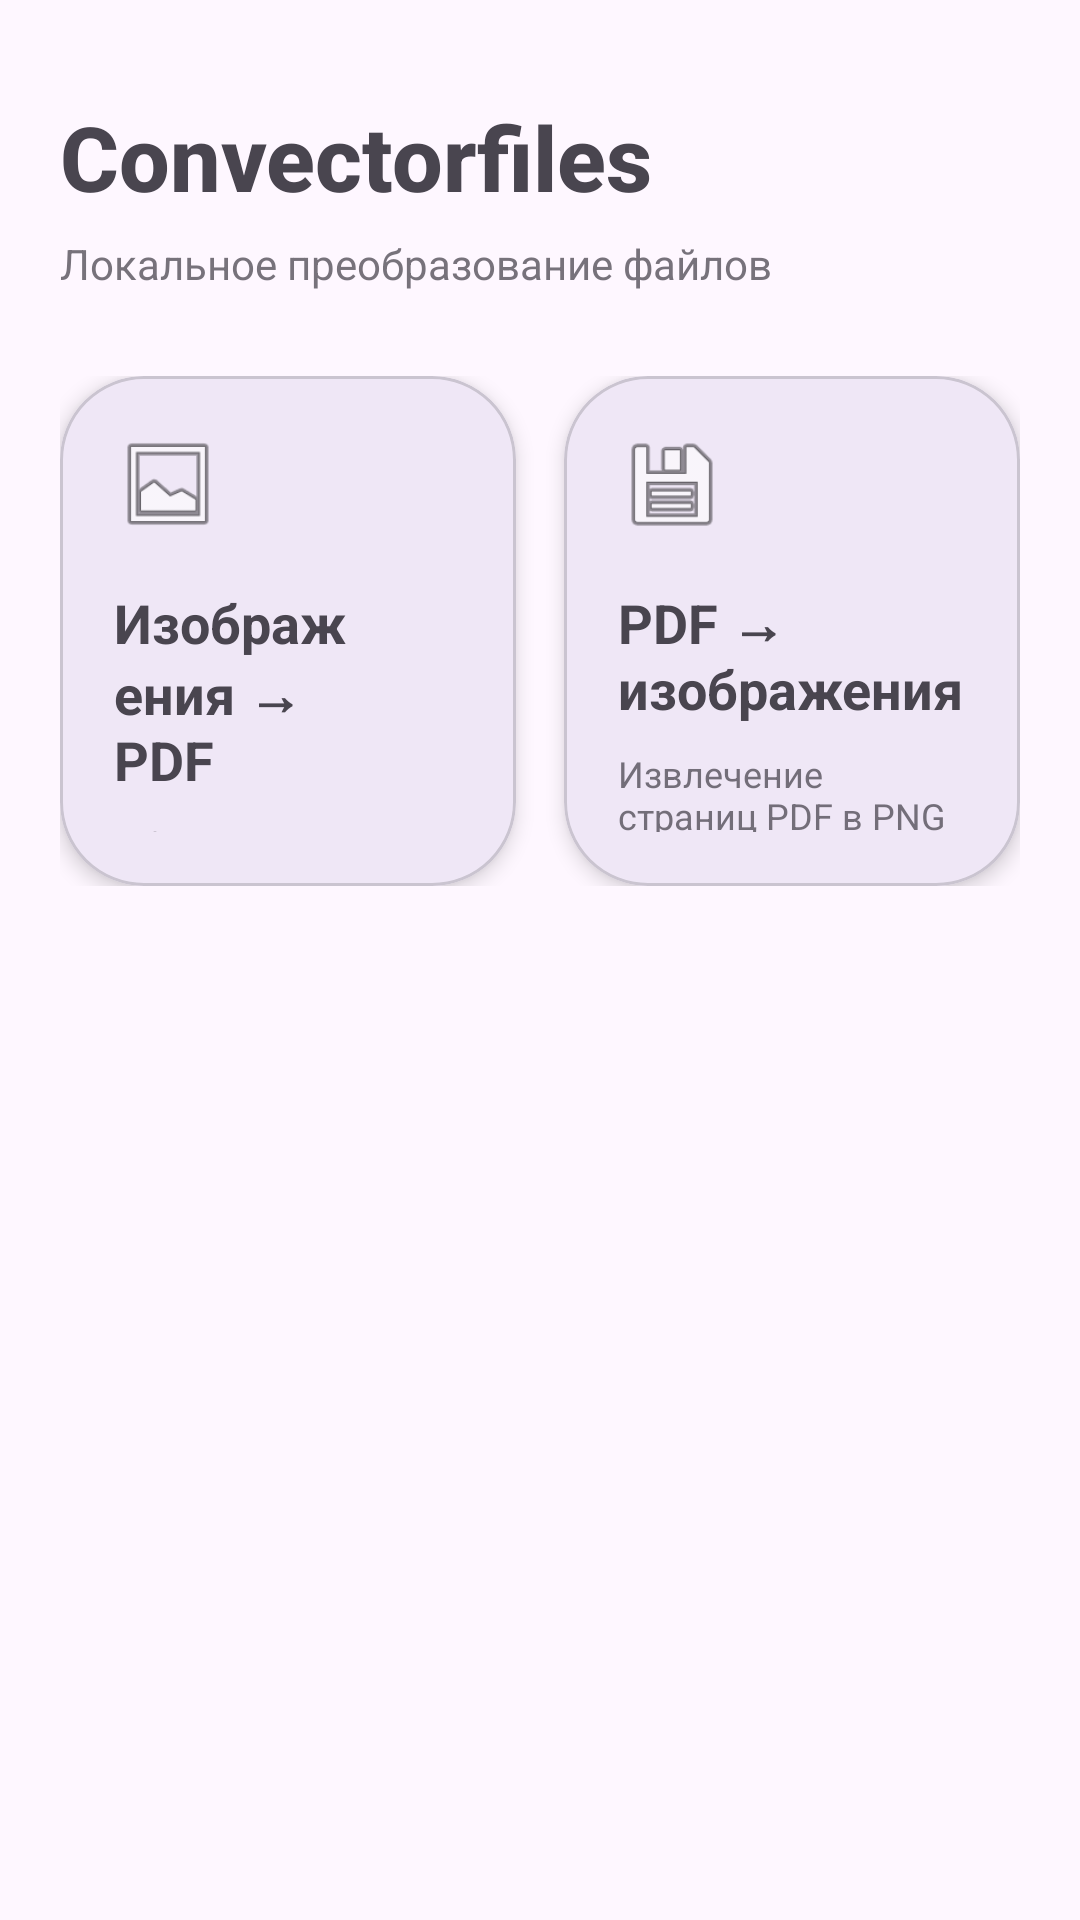

Android layout source for this screen:
<!-- AndroidManifest.xml: application theme Theme.ConvectorFiles -->
<!-- res/layout/activity_main.xml -->
<?xml version="1.0" encoding="utf-8"?>
<ScrollView xmlns:android="http://schemas.android.com/apk/res/android"
    xmlns:app="http://schemas.android.com/apk/res-auto"
    android:layout_width="match_parent"
    android:layout_height="match_parent"
    android:fillViewport="true">

    <LinearLayout
        android:layout_width="match_parent"
        android:layout_height="wrap_content"
        android:orientation="vertical"
        android:paddingStart="20dp"
        android:paddingTop="32dp"
        android:paddingEnd="20dp"
        android:paddingBottom="24dp">

        <TextView
            android:id="@+id/mainTitleText"
            android:layout_width="wrap_content"
            android:layout_height="wrap_content"
            android:text="Convectorfiles"
            android:textSize="30sp"
            android:textStyle="bold"
            android:fontFamily="sans-serif-medium" />

        <TextView
            android:layout_width="wrap_content"
            android:layout_height="wrap_content"
            android:layout_marginTop="6dp"
            android:text="Локальное преобразование файлов"
            android:textSize="14sp"
            android:alpha="0.75" />

        <GridLayout
            android:layout_width="match_parent"
            android:layout_height="wrap_content"
            android:layout_marginTop="28dp"
            android:columnCount="2"
            android:rowCount="1"
            android:useDefaultMargins="false">

            <com.google.android.material.card.MaterialCardView
                android:id="@+id/imageToPdfCard"
                android:layout_width="0dp"
                android:layout_height="170dp"
                android:layout_columnWeight="1"
                android:layout_marginEnd="8dp"
                android:clickable="true"
                android:focusable="true"
                app:cardCornerRadius="28dp"
                app:cardElevation="4dp">

                <LinearLayout
                    android:layout_width="match_parent"
                    android:layout_height="match_parent"
                    android:orientation="vertical"
                    android:padding="18dp">

                    <ImageView
                        android:layout_width="36dp"
                        android:layout_height="36dp"
                        android:src="@android:drawable/ic_menu_gallery"
                        android:contentDescription="Изображения в PDF" />

                    <TextView
                        android:layout_width="wrap_content"
                        android:layout_height="wrap_content"
                        android:layout_marginTop="16dp"
                        android:text="Изображения → PDF"
                        android:textSize="18sp"
                        android:textStyle="bold" />

                    <TextView
                        android:layout_width="142dp"
                        android:layout_height="36dp"
                        android:layout_marginTop="8dp"
                        android:alpha="0.75"
                        android:text="Объединение фото и картинок в PDF"
                        android:textSize="12sp" />

                </LinearLayout>

            </com.google.android.material.card.MaterialCardView>

            <com.google.android.material.card.MaterialCardView
                android:id="@+id/pdfToImagesCard"
                android:layout_width="0dp"
                android:layout_height="170dp"
                android:layout_columnWeight="1"
                android:layout_marginStart="8dp"
                android:clickable="true"
                android:focusable="true"
                app:cardCornerRadius="28dp"
                app:cardElevation="4dp">

                <LinearLayout
                    android:layout_width="match_parent"
                    android:layout_height="match_parent"
                    android:orientation="vertical"
                    android:padding="18dp">

                    <ImageView
                        android:layout_width="36dp"
                        android:layout_height="36dp"
                        android:src="@android:drawable/ic_menu_save"
                        android:contentDescription="PDF в изображения" />

                    <TextView
                        android:layout_width="wrap_content"
                        android:layout_height="wrap_content"
                        android:layout_marginTop="16dp"
                        android:text="PDF → изображения"
                        android:textSize="18sp"
                        android:textStyle="bold" />

                    <TextView
                        android:layout_width="wrap_content"
                        android:layout_height="wrap_content"
                        android:layout_marginTop="8dp"
                        android:text="Извлечение страниц PDF в PNG или JPEG"
                        android:textSize="12sp"
                        android:alpha="0.75" />

                </LinearLayout>

            </com.google.android.material.card.MaterialCardView>

        </GridLayout>

    </LinearLayout>

</ScrollView>
<!-- resources referenced by this layout -->
<resources>
  <style name="Theme.ConvectorFiles" parent="Base.Theme.ConvectorFiles" />
  <style name="Base.Theme.ConvectorFiles" parent="Theme.Material3.DayNight.NoActionBar">
          
          
      </style>
</resources>
